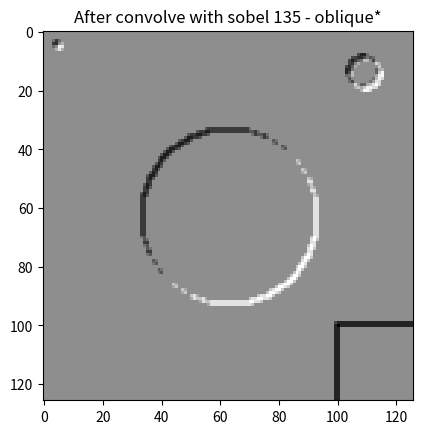

Write the Python code that produced this figure.
import numpy as np

from matplotlib import pyplot as plt

# Create a black image
data = np.zeros((128, 128, 3), dtype=np.uint8)

# Function to draw on the image
def draw(img, x, y, color):
    img[x, y] = [color, color, color]

def convolve(data, kernel, stride=1):
    m, n = kernel.shape
    height, width, _ = data.shape

    output_height = (height - m) // stride + 1
    output_width = (width - n) // stride + 1

    result = np.zeros((output_height, output_width))

    for i in range(0, height - m + 1, stride):
        for j in range(0, width - n + 1, stride):
            result[i // stride, j // stride] = np.sum(data[i:i+m, j:j+n, 0] * kernel)

    return result
    
# Draw on the image
draw(data, 5, 5, 100)
draw(data, 6, 6, 100)
draw(data, 5, 6, 255)
draw(data, 6, 5, 255)

# Draw additional shapes on the image
for i in range(128):
    for j in range(128):
        if (i-64)**2 + (j-64)**2 < 900:
            draw(data, i, j, 200)
        elif i > 100 and j > 100:
            draw(data, i, j, 255)
        elif (i-15)**2 + (j-110)**2 < 25:
            draw(data, i, j, 150)
        elif (i-15)**2 + (j-110)**2 == 25 or (i-15)**2 + (j-110)**2 == 26:
            draw(data, i, j, 255)

# Display the original image
plt.imshow(data, interpolation='nearest')
plt.title('Original Image')
plt.show()

# Define the vertical edge detection kernel
kernel_vertical = np.array([
    [1, 0, -1],
    [1, 0, -1],
    [1, 0, -1]
])

kernel_horizontal = np.array([
    [1, 1, 1],
    [0, 0, 0],
    [-1, -1, -1]
])

# 0*
s1 = np.array([
    [-1, 0, 1],
    [-2, 0, 2],
    [-1, 0, 1]
])

# 45*
s2 = np.array([
    [0, 1, 2],
    [-1, 0, 1],
    [-2, -1, 0]
])

# 90*
s3 = np.array([
    [1, 2, 1],
    [0, 0, 0],
    [-1, -2, -1]
])

# 135*
s4 = np.array([
    [2, 1, 0],
    [1, 0, -1],
    [0, -1, -2]
])

# Perform convolution
result = convolve(data, kernel_vertical)

# Display
plt.imshow(result, cmap='gray', interpolation='nearest')
plt.title('After convolve with kernel vertical')
plt.show()

result = convolve(data, kernel_horizontal)

# Display
plt.imshow(result, cmap='gray', interpolation='nearest')
plt.title('After convolve with kernel horizontal')
plt.show()

result = convolve(data, s1, 2)

# Display
plt.imshow(result, cmap='gray', interpolation='nearest')
plt.title('After convolve with kernel vertical stride = 2')
plt.show()

result = convolve(data, kernel_horizontal, 2)

# Display
plt.imshow(result, cmap='gray', interpolation='nearest')
plt.title('After convolve with kernel horizontal stride = 2')
plt.show()

result = convolve(data, s1)

# Display
plt.imshow(result, cmap='gray', interpolation='nearest')
plt.title('After convolve with sobel 0*')
plt.show()

result = convolve(data, s2)

# Display
plt.imshow(result, cmap='gray', interpolation='nearest')
plt.title('After convolve with sobel 45* - oblique')
plt.show()

result = convolve(data, s3)

# Display
plt.imshow(result, cmap='gray', interpolation='nearest')
plt.title('After convolve with sobel 90*')
plt.show()

result = convolve(data, s4)

# Display
plt.imshow(result, cmap='gray', interpolation='nearest')
plt.title('After convolve with sobel 135 - oblique*')
plt.show()